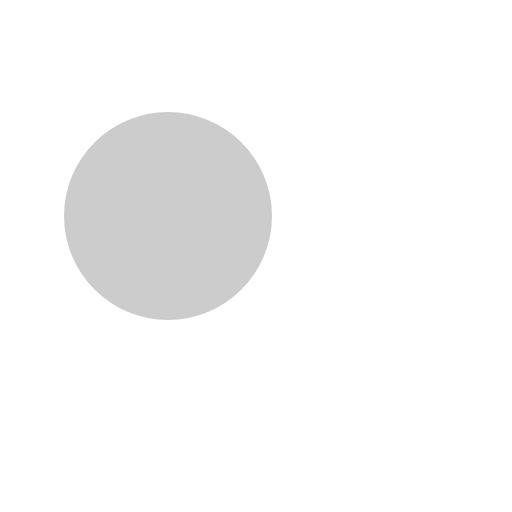
t = 0.00 s
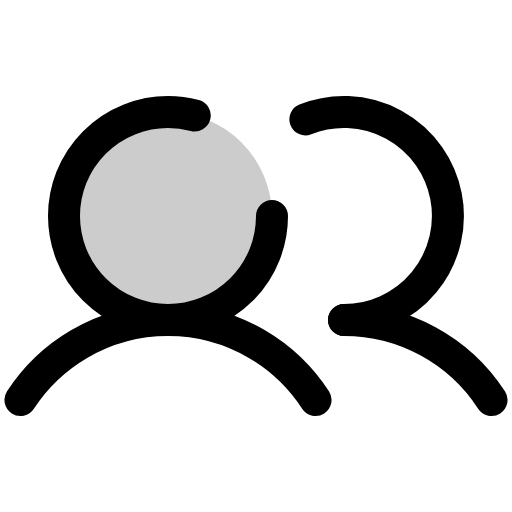
t = 0.38 s
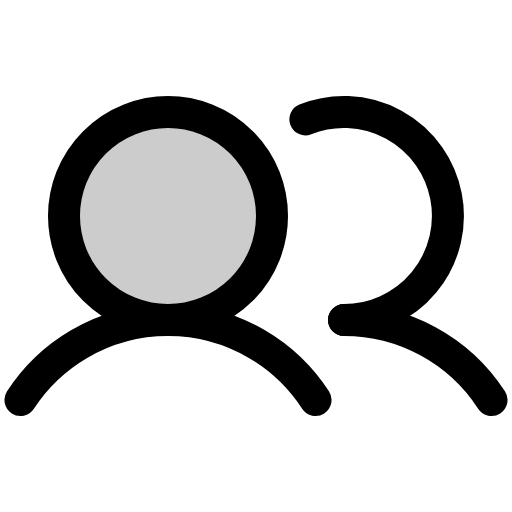
t = 1.13 s
t = 1.50 s: frame unchanged from t = 1.13 s, image omitted
t = 1.88 s: frame unchanged from t = 1.13 s, image omitted
t = 2.63 s: frame unchanged from t = 1.13 s, image omitted

The animated SVG that drew these frames (rendered in a browser with its animation timeline set to each time). Animation: 1 CSS @keyframes rule; one cycle of 3.00 s, repeats indefinitely.

<svg xmlns="http://www.w3.org/2000/svg" viewBox="0 0 256 256">
  <style>
    .draw-line {
      stroke-dasharray: 2000;
      stroke-dashoffset: 0;
    }
    svg:hover .draw-line {
      animation: phosphor-draw-in 3s ease-in-out infinite alternate;
    }
    @keyframes phosphor-draw-in {
      0%   { stroke-dashoffset: 2000; }
      50%  { stroke-dashoffset: 0; }
      100% { stroke-dashoffset: 0; }
    }
  </style><rect width="256" height="256" fill="none"/><circle cx="84" cy="108" r="52" opacity="0.2"/><path d="M10.23,200a88,88,0,0,1,147.54,0" fill="none" stroke="currentColor" stroke-linecap="round" stroke-linejoin="round" stroke-width="16" class="draw-line"/><path d="M172,160a87.93,87.93,0,0,1,73.77,40" fill="none" stroke="currentColor" stroke-linecap="round" stroke-linejoin="round" stroke-width="16" class="draw-line"/><circle cx="84" cy="108" r="52" fill="none" stroke="currentColor" stroke-linecap="round" stroke-linejoin="round" stroke-width="16" class="draw-line"/><path d="M152.69,59.7A52,52,0,1,1,172,160" fill="none" stroke="currentColor" stroke-linecap="round" stroke-linejoin="round" stroke-width="16" class="draw-line"/></svg>
